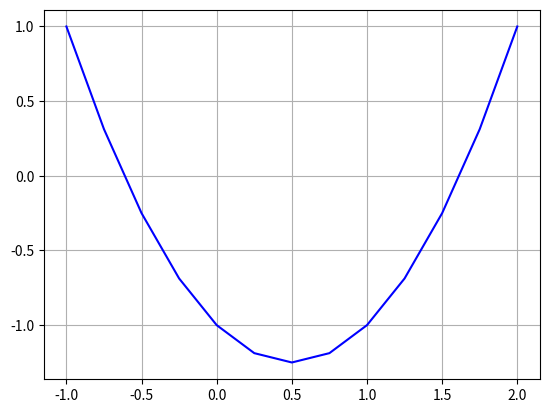

Python code for this plot:


def f(x):
    return x**2 -x-1

def g(x):
    return 1+(1/x)

def h(x):
	return x**2-x-1

def dh(x):
	return 2*x-1

#################################


  #Exo1
X,Y = [],[]
x=-1

while x <= 2:
    y = f(x)
    X.append(x) 
    Y.append(y) 
    x += 0.25



import matplotlib.pyplot as plt
plt.plot(X, Y, 'b')
plt.grid()
#plt.show()
plt.savefig('fig1.png')

#################################

# Exo 2
Liste = []
n=1


for i in range(25):
    Liste.append(n)
    n= (1 + 1.0/n)
    
print(Liste)

#################################

#EXO 3
           

def point_fixe(g,x0,epsi):
	cppointfixe = 0
	x=x0
	delta=2*epsi
	while delta >= epsi:
		cppointfixe += 1
		x1=g(x)
		delta = abs(x1-x)
		x=x1
	return cppointfixe


xo=1.0
epsi=1e-12
#~ v=h(g,1.0,epsi)
#~ print(r)
#~ print(g(r))


#Exo 4

def newton(h, dh, x0, epsi):
	cpnewton = 0
	r=x0
	i = 1
	while i == 1:
		cpnewton += 1
		#print(r)
		prec = r
		r=r-(h(r)/dh(r))
		if abs(r-prec)<epsi: 
			i = 0
	return r, cpnewton



w = newton(h, dh, 1.0, 1e-12)


#exo5

def secantes(f, x0, x1, epsi):
	cpsecantes = 0
	s=x1
	r=x0
	i=1
	prec2=r
	prec1=s
	while i == 1:
		cpsecantes += 1
		num = prec1 - prec2
		den = f(prec1)-f(prec2)
		r = prec1 - num/den*f(prec1)
		prec2 = prec1
		prec1 = r
		if abs(r-prec2) < epsi:
			i=0  
	return r, cpsecantes 

r = secantes(f, 1.5, 2.0, 1e-12)

#exo6

def dichotomie(f, a, b, epsi):
	i=1
	cpdichotomie = 0

	while i == 1: 
		cpdichotomie += 1
		if(f(a)>0 and f((a+b/2)>0) or (f(a) < 0 and f((a+b)/2)<0)):
			a = (a+b)/2
		else:
			b = (a+b)/2
		if abs(b-a)<epsi:
			i = 0 
		point = (a,b)
	return point, cpdichotomie	

#~ a = dichotomie(j,1.5,2.0,1e-12)

"""pf3 = point_fixe(f,1.0,1e-3)
pf6 = point_fixe(f,1.0,1e-6)
pf9 = point_fixe(f,1.0,1e-9)
pf12 = point_fixe(f,1.0,1e-12)
pf15 = point_fixe(f,1.0,1e-15)
"""
n3 = newton(h,dh,1.0,1e-3)
n6 = newton(h,dh,1.0,1e-6)
n9 = newton(h,dh,1.0,1e-9)
n12 = newton(h,dh,1.0,1e-12)
n15= newton(h,dh,1.0,1e-15)

s3 = secantes(f, 1.5, 2.0, 1e-3)
s6 = secantes(f, 1.5, 2.0, 1e-6)
s9 = secantes(f, 1.5, 2.0, 1e-9)
s12 = secantes(f, 1.5, 2.0, 1e-12)
s15 = secantes(f, 1.5, 2.0, 1e-15)

a=1.5
b=2.0
d3 = dichotomie(f, a, b, 1e-3)
d6 = dichotomie(f, a, b, 1e-6)
d9 = dichotomie(f, a, b, 1e-9)
d12 = dichotomie(f, a, b, 1e-12)
d15 = dichotomie(f, a, b, 1e-15)

print("10e-3  10e-6  10e-9  10e-12  10e-15")
print(n3,n6,n9,n12,n15)
print(s3,s6,s9,s12,s15)
print(d3,d6,d9,d12,d15)

















